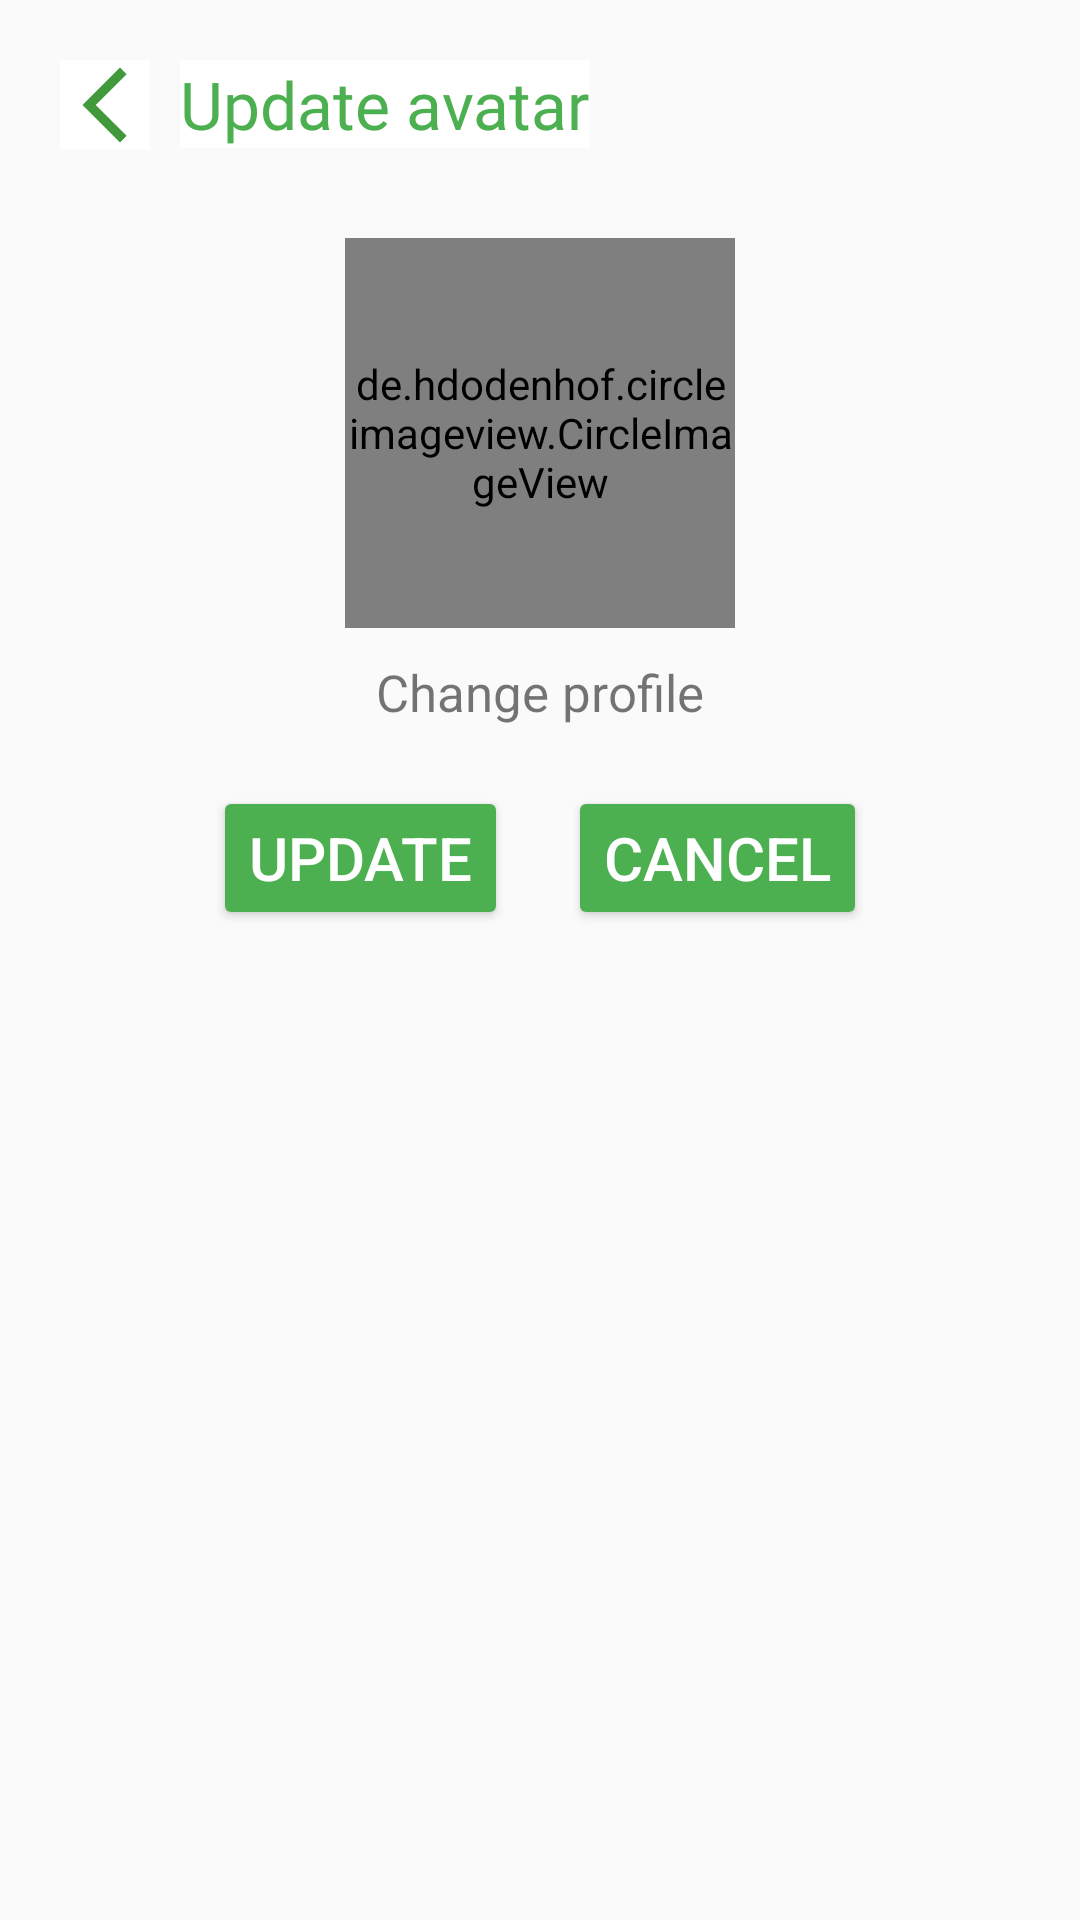

Here is an Android app screen rendered from its layout file. Give the layout XML and the strings, colors and styles it references.
<!-- AndroidManifest.xml: application theme Theme.Private_Tutor_App -->
<!-- res/layout/activity_update_avatar.xml -->
<?xml version="1.0" encoding="utf-8"?>
<RelativeLayout xmlns:android="http://schemas.android.com/apk/res/android"
    xmlns:app="http://schemas.android.com/apk/res-auto"
    xmlns:tools="http://schemas.android.com/tools"
    android:layout_width="match_parent"
    android:layout_height="match_parent"
    tools:context=".UpdateAvatar">

    <ImageView
        android:id="@+id/icBack"
        android:layout_width="30dp"
        android:layout_height="30dp"
        android:layout_marginLeft="20dp"
        android:layout_marginTop="20dp"
        android:background="@color/white"
        android:src="@drawable/ic_back" />

    <TextView
        android:id="@+id/txt"
        android:layout_width="wrap_content"
        android:layout_height="wrap_content"
        android:layout_marginLeft="10dp"
        android:layout_marginTop="20dp"
        android:layout_toRightOf="@id/icBack"
        android:background="@color/white"
        android:fontFamily="@font/poppinsbold"
        android:text="Update avatar"
        android:textColor="@color/teal_200"
        android:textSize="22dp" />

    <de.hdodenhof.circleimageview.CircleImageView
        android:id="@+id/imgAvatar"
        android:layout_width="130dp"
        android:layout_height="130dp"
        android:layout_below="@+id/txt"
        android:layout_centerHorizontal="true"
        android:layout_marginTop="30dp"
        android:src="@drawable/ic_person_o" />
    <TextView
        android:id="@+id/txtChange"
        android:layout_width="wrap_content"
        android:layout_height="wrap_content"
        android:layout_below="@+id/imgAvatar"
        android:layout_centerHorizontal="true"
        android:textSize="17dp"
        android:layout_marginTop="10dp"
        android:text="Change profile"/>
    <LinearLayout
        android:layout_width="match_parent"
        android:layout_height="wrap_content"
        android:layout_below="@id/txtChange"
        android:layout_marginTop="20dp"
        android:gravity="center_horizontal">

        <Button
            android:id="@+id/btnUpdate"
            style="@style/Widget.AppCompat.Button.Colored"
            android:layout_width="wrap_content"
            android:layout_height="wrap_content"
            android:backgroundTint="@color/teal_200"
            android:text="Update"
            android:textSize="20dp" />

        <Button
            android:id="@+id/btnCancel"
            style="@style/Widget.AppCompat.Button.Colored"
            android:layout_width="wrap_content"
            android:layout_height="wrap_content"
            android:layout_marginLeft="20dp"
            android:backgroundTint="@color/teal_200"
            android:text="Cancel"
            android:textSize="20dp" />
    </LinearLayout>

</RelativeLayout>
<!-- resources referenced by this layout -->
<resources>
  <color name="teal_200">#4CAF50</color>
  <color name="white">#FFFFFFFF</color>
  <!-- drawable ic_back (drawable) -->
  <vector android:height="24dp" android:tint="#40993A"
      android:viewportHeight="24" android:viewportWidth="24"
      android:width="24dp" xmlns:android="http://schemas.android.com/apk/res/android">
      <path android:fillColor="@android:color/white" android:pathData="M17.77,3.77l-1.77,-1.77l-10,10l10,10l1.77,-1.77l-8.23,-8.23z"/>
  </vector>
  <!-- drawable ic_person_o (drawable) -->
  <vector android:height="24dp" android:tint="#3B8226"
      android:viewportHeight="24" android:viewportWidth="24"
      android:width="24dp" xmlns:android="http://schemas.android.com/apk/res/android">
      <path android:fillColor="@android:color/white" android:pathData="M12,5.9c1.16,0 2.1,0.94 2.1,2.1s-0.94,2.1 -2.1,2.1S9.9,9.16 9.9,8s0.94,-2.1 2.1,-2.1m0,9c2.97,0 6.1,1.46 6.1,2.1v1.1L5.9,18.1L5.9,17c0,-0.64 3.13,-2.1 6.1,-2.1M12,4C9.79,4 8,5.79 8,8s1.79,4 4,4 4,-1.79 4,-4 -1.79,-4 -4,-4zM12,13c-2.67,0 -8,1.34 -8,4v3h16v-3c0,-2.66 -5.33,-4 -8,-4z"/>
  </vector>
  <style name="Theme.Private_Tutor_App" parent="Theme.AppCompat.Light.NoActionBar">
          
          <item name="colorPrimary">@color/purple_500</item>
          <item name="colorPrimaryVariant">@color/purple_700</item>
          <item name="colorOnPrimary">@color/white</item>
          
          <item name="colorSecondary">@color/teal_200</item>
          <item name="colorSecondaryVariant">@color/teal_700</item>
          <item name="colorOnSecondary">@color/black</item>
          
          <item name="android:statusBarColor" tools:targetApi="l">?attr/colorPrimaryVariant</item>
          
      </style>
  <color name="purple_500">#FF6200EE</color>
  <color name="purple_700">#FF3700B3</color>
  <color name="teal_700">#FF018786</color>
  <color name="black">#FF000000</color>
</resources>
